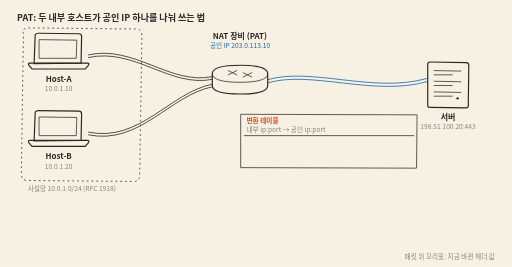
t = 0.00 s
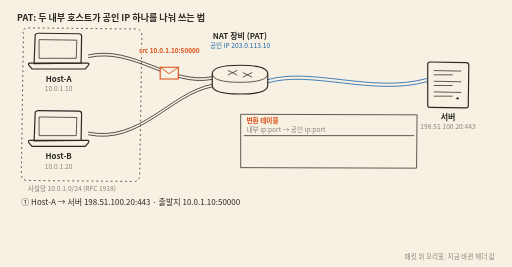
t = 1.65 s
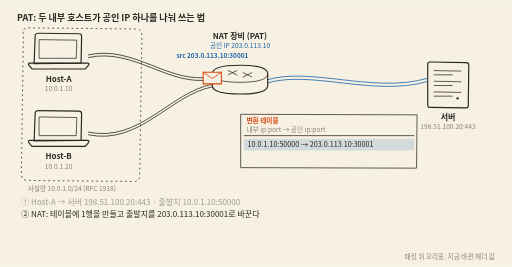
t = 3.33 s
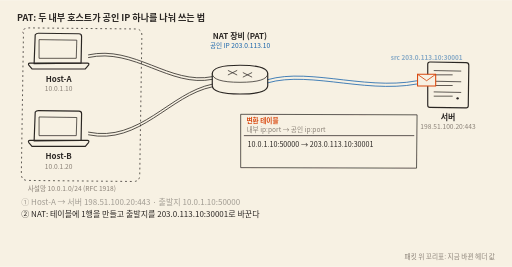
t = 5.00 s
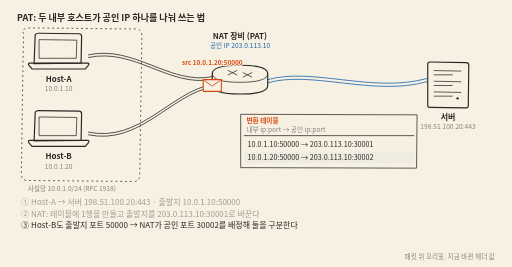
t = 6.64 s
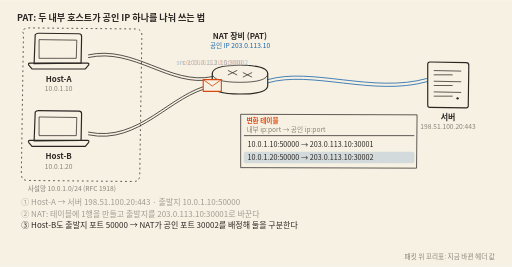
t = 7.05 s

The animated SVG that drew these frames (rendered in a browser with its animation timeline set to each time). Animation: 22 SMIL elements (animate=19,animateMotion=3); frames cover the first 7.05 s, repeats indefinitely.

<svg xmlns="http://www.w3.org/2000/svg" viewBox="0 0 960 500" role="img" aria-labelledby="t d" font-family="Pretendard, 'Apple SD Gothic Neo', 'Noto Sans KR', 'Noto Sans CJK KR', 'Malgun Gothic', 'Segoe UI', sans-serif">
<title id="t">PAT: 두 내부 호스트가 공인 IP 하나를 나눠 쓰는 법</title><desc id="d">사설망 10.0.1.0/24의 Host-A(10.0.1.10)와 Host-B(10.0.1.20)가 둘 다 출발지 포트 50000으로 서버 198.51.100.20:443에 연결한다. NAT 장비는 Host-A의 첫 패킷을 보고 변환 테이블에 10.0.1.10:50000 → 203.0.113.10:30001 행을 만들고 출발지를 공인 주소로 바꾼다. Host-B의 패킷에는 같은 공인 IP의 다른 포트 30002를 배정해 10.0.1.20:50000 → 203.0.113.10:30002 행을 만든다. 서버의 응답은 목적지 203.0.113.10:30002로 돌아오고, NAT는 공인 포트로 테이블을 찾아 2행과 일치시킨 뒤 목적지를 10.0.1.20:50000으로 되돌려 Host-B에 전달한다.</desc>
<style>
  svg{--paper:#f7f1e3;--ink:#2b2724;--soft:#8a8177;--accent:#d9480f;--blue:#1864ab;--wash:#efe5cf}
  @media (prefers-color-scheme:dark){svg{--paper:#1e2240;--ink:#ece6d6;--soft:#9aa0bd;--accent:#ff8b5e;--blue:#8cc8ff;--wash:#272c52}}
  .paper{fill:var(--paper)} .wash{fill:var(--wash)}
  .ink{fill:none;stroke:var(--ink);stroke-width:2.2;stroke-linecap:round;stroke-linejoin:round}
  .thin{fill:none;stroke:var(--ink);stroke-width:1.4;stroke-linecap:round;stroke-linejoin:round}
  .cable{fill:none;stroke:var(--ink);stroke-width:1.5;stroke-linecap:round}
  .trunk{fill:none;stroke:var(--blue);stroke-width:1.5;stroke-linecap:round}
  .fillink{fill:var(--ink)} .t{fill:var(--ink);font-size:15px} .s{fill:var(--soft);font-size:12.5px}
  .h{fill:var(--ink);font-size:17px;font-weight:600} .acc{fill:var(--accent)} .bl{fill:var(--blue)}
  .pk{fill:var(--paper);stroke:var(--accent);stroke-width:2;stroke-linejoin:round}
  .pkl{fill:none;stroke:var(--accent);stroke-width:1.6;stroke-linecap:round;stroke-linejoin:round}
  .tag{font-size:12px;font-weight:700} .cap{font-size:15px;fill:var(--ink)}
  .row{fill:var(--ink);font-size:13.5px} .hl{fill:var(--blue);fill-opacity:.16}
  .halo{paint-order:stroke;stroke:var(--paper);stroke-width:4px;stroke-linejoin:round}
  .static{display:none}
  @media (prefers-reduced-motion:reduce){.motion{display:none}.static{display:inline}}
</style>
<defs><filter id="pen" filterUnits="userSpaceOnUse" x="0" y="0" width="960" height="500">
  <feTurbulence type="fractalNoise" baseFrequency="0.02" numOctaves="2" seed="7"/>
  <feDisplacementMap in="SourceGraphic" scale="1.6"/></filter></defs>
<rect class="paper" width="960" height="500"/>
<text class="h" x="32" y="40">PAT: 두 내부 호스트가 공인 IP 하나를 나눠 쓰는 법</text>
<g filter="url(#pen)">
<path class="cable" d="M166 102.5 C252 83.5 318 159.5 398 143.5"/>
<path class="cable" d="M166 107.5 C252 88.5 318 164.5 398 148.5"/>
<path class="cable" d="M166 247.5 C262 267.5 318 173.5 398 157.5"/>
<path class="cable" d="M166 252.5 C262 272.5 318 178.5 398 162.5"/>
<path class="trunk" d="M502 149 C584 125 700 175 800 147"/>
<path class="trunk" d="M502 155 C584 131 700 181 800 153"/>
<path class="thin" stroke-dasharray="2 7" d="M44 62 q-6 -8 10 -10 l200 2 q12 0 12 12 l-4 262 q0 12 -12 12 l-198 -2 q-12 0 -12 -12 z"/>
<path class="ink" d="M66 65 q2 -3 6 -3 l76 1 q5 0 5 5 l-1 50 l-88 1 z"/>
<path class="thin" d="M74 74 l70 1 l-1 34 l-69 0 z"/>
<path class="ink" d="M56 118 l108 0 q4 0 2 4 l-6 7 l-100 0 l-6 -7 q-2 -4 2 -4"/>
<path class="ink" d="M66 210 q2 -3 6 -3 l76 1 q5 0 5 5 l-1 50 l-88 1 z"/>
<path class="thin" d="M74 219 l70 1 l-1 34 l-69 0 z"/>
<path class="ink" d="M56 263 l108 0 q4 0 2 4 l-6 7 l-100 0 l-6 -7 q-2 -4 2 -4"/>
<path class="ink" d="M398 138 q0 -16 52 -16 q52 0 52 16 l0 22 q0 16 -52 16 q-52 0 -52 -16 z"/>
<path class="thin" d="M398 138 q0 16 52 16 q52 0 52 -16"/>
<path class="thin" d="M428 132 L444 140"/>
<path class="thin" d="M472 144 L456 136"/>
<path class="thin" d="M444 132 L428 140"/>
<path class="thin" d="M456 144 L472 136"/>
<path class="ink" d="M802 120 q0 -4 4 -4 l68 1 q5 0 5 5 l-1 76 q0 4 -4 4 l-68 -1 q-4 0 -4 -4 z"/>
<path class="thin" d="M814 132 l50 1 M814 140 l34 0"/>
<path class="thin" d="M814 152 l50 1 M814 160 l34 0"/>
<path class="thin" d="M814 172 l50 1 M814 180 l34 0"/>
<circle class="fillink" cx="858" cy="184" r="2.2"/>
<path class="thin" d="M452 214 l330 1 l-1 100 l-329 -1 z"/>
<path class="thin" d="M458 254 l318 0"/>
</g>
<text class="t" x="110" y="153" text-anchor="middle" font-weight="600">Host-A</text>
<text class="s" x="110" y="171" text-anchor="middle">10.0.1.10</text>
<text class="t" x="110" y="298" text-anchor="middle" font-weight="600">Host-B</text>
<text class="s" x="110" y="316" text-anchor="middle">10.0.1.20</text>
<text class="s" x="52" y="358">사설망 10.0.1.0/24 (RFC 1918)</text>
<text class="t" x="450" y="72" text-anchor="middle" font-weight="600">NAT 장비 (PAT)</text>
<text class="s bl" x="450" y="90" text-anchor="middle">공인 IP 203.0.113.10</text>
<text class="t" x="840" y="224" text-anchor="middle" font-weight="600">서버</text>
<text class="s" x="840" y="242" text-anchor="middle">198.51.100.20:443</text>
<text class="s acc" x="462" y="231" font-weight="700">변환 테이블</text>
<text class="s" x="462" y="247">내부 ip:port → 공인 ip:port</text>
<g class="motion">
<g opacity="0"><animate attributeName="opacity" dur="14.0s" repeatCount="indefinite" calcMode="linear" keyTimes="0.0000;0.1393;0.1571;0.9429;0.9607;1.0000" values="0;0;1;1;0;0"/>
<rect class="hl" x="457" y="260" width="320" height="22" rx="4" opacity="0"><animate attributeName="opacity" dur="14.0s" repeatCount="indefinite" calcMode="linear" keyTimes="0.0000;0.1571;0.1679;0.2429;0.2714;1.0000" values="0;0;1;1;0;0"/></rect>
<text class="row" x="464" y="276">10.0.1.10:50000 → 203.0.113.10:30001</text></g>
<g opacity="0"><animate attributeName="opacity" dur="14.0s" repeatCount="indefinite" calcMode="linear" keyTimes="0.0000;0.4536;0.4714;0.9429;0.9607;1.0000" values="0;0;1;1;0;0"/>
<rect class="hl" x="457" y="284" width="320" height="22" rx="4" opacity="0"><animate attributeName="opacity" dur="14.0s" repeatCount="indefinite" calcMode="linear" keyTimes="0.0000;0.4714;0.4821;0.5571;0.5857;1.0000" values="0;0;1;1;0;0"/></rect>
<rect class="hl" x="457" y="284" width="320" height="22" rx="4" opacity="0"><animate attributeName="opacity" dur="14.0s" repeatCount="indefinite" calcMode="linear" keyTimes="0.0000;0.7286;0.7393;0.8000;0.8286;1.0000" values="0;0;1;1;0;0"/></rect>
<text class="row" x="464" y="300">10.0.1.20:50000 → 203.0.113.10:30002</text></g>
<g><animate attributeName="opacity" dur="14.0s" repeatCount="indefinite" calcMode="linear" keyTimes="0.0000;0.0071;0.0214;0.3643;0.3786;1.0000" values="0;0;1;1;0;0"/><animateMotion dur="14.0s" repeatCount="indefinite" calcMode="linear" keyPoints="0.0000;0.0000;0.3720;0.3720;1.0000;1.0000" keyTimes="0.0000;0.0429;0.1571;0.2429;0.3571;1.0000" path="M166 105 C252 86 318 162 398 146 L502 152 C584 128 700 178 800 150"/><path class="pk" d="M-17 -11 l34 0 l0 22 l-34 0 z"/><path class="pkl" d="M-17 -11 l17 12 l17 -12"/><g opacity="0"><animate attributeName="opacity" dur="14.0s" repeatCount="indefinite" calcMode="linear" keyTimes="0.0000;0.0071;0.0214;0.1786;0.1929;1.0000" values="0;0;1;1;0;0"/><text class="tag halo acc" x="0" y="-38" text-anchor="middle">src 10.0.1.10:50000</text></g><g opacity="0"><animate attributeName="opacity" dur="14.0s" repeatCount="indefinite" calcMode="linear" keyTimes="0.0000;0.1857;0.2000;0.3500;0.3643;1.0000" values="0;0;1;1;0;0"/><text class="tag halo bl" x="0" y="-38" text-anchor="middle">src 203.0.113.10:30001</text></g></g>
<g><animate attributeName="opacity" dur="14.0s" repeatCount="indefinite" calcMode="linear" keyTimes="0.0000;0.3571;0.3714;0.6500;0.6643;1.0000" values="0;0;1;1;0;0"/><animateMotion dur="14.0s" repeatCount="indefinite" calcMode="linear" keyPoints="0.0000;0.0000;0.3868;0.3868;1.0000;1.0000" keyTimes="0.0000;0.3786;0.4714;0.5571;0.6429;1.0000" path="M166 250 C262 270 318 176 398 160 L502 152 C584 128 700 178 800 150"/><path class="pk" d="M-17 -11 l34 0 l0 22 l-34 0 z"/><path class="pkl" d="M-17 -11 l17 12 l17 -12"/><g opacity="0"><animate attributeName="opacity" dur="14.0s" repeatCount="indefinite" calcMode="linear" keyTimes="0.0000;0.3571;0.3714;0.4929;0.5071;1.0000" values="0;0;1;1;0;0"/><text class="tag halo acc" x="0" y="-38" text-anchor="middle">src 10.0.1.20:50000</text></g><g opacity="0"><animate attributeName="opacity" dur="14.0s" repeatCount="indefinite" calcMode="linear" keyTimes="0.0000;0.5000;0.5143;0.6357;0.6500;1.0000" values="0;0;1;1;0;0"/><text class="tag halo bl" x="0" y="-38" text-anchor="middle">src 203.0.113.10:30002</text></g></g>
<g><animate attributeName="opacity" dur="14.0s" repeatCount="indefinite" calcMode="linear" keyTimes="0.0000;0.6429;0.6571;0.9429;0.9571;1.0000" values="0;0;1;1;0;0"/><animateMotion dur="14.0s" repeatCount="indefinite" calcMode="linear" keyPoints="0.0000;0.0000;0.4550;0.4550;1.0000;1.0000" keyTimes="0.0000;0.6571;0.7286;0.8000;0.9000;1.0000" path="M800 150 C700 178 584 128 502 152 L398 160 C318 176 262 270 166 250"/><path class="pk" d="M-17 -11 l34 0 l0 22 l-34 0 z"/><path class="pkl" d="M-17 -11 l17 12 l17 -12"/><g opacity="0"><animate attributeName="opacity" dur="14.0s" repeatCount="indefinite" calcMode="linear" keyTimes="0.0000;0.6429;0.6571;0.7500;0.7643;1.0000" values="0;0;1;1;0;0"/><text class="tag halo acc" x="0" y="-38" text-anchor="middle">dst 203.0.113.10:30002</text></g><g opacity="0"><animate attributeName="opacity" dur="14.0s" repeatCount="indefinite" calcMode="linear" keyTimes="0.0000;0.7571;0.7714;0.9429;0.9571;1.0000" values="0;0;1;1;0;0"/><text class="tag halo bl" x="0" y="-38" text-anchor="middle">dst 10.0.1.20:50000</text></g></g>
<g opacity="0"><animate attributeName="opacity" dur="14.0s" repeatCount="indefinite" calcMode="linear" keyTimes="0.0000;0.0286;0.0429;0.1571;0.1786;0.9429;0.9714;1.0000" values="0;0;1;1;0.42;0.42;0;0"/><text class="cap" x="40" y="384">① Host-A → 서버 198.51.100.20:443 · 출발지 10.0.1.10:50000</text></g>
<g opacity="0"><animate attributeName="opacity" dur="14.0s" repeatCount="indefinite" calcMode="linear" keyTimes="0.0000;0.1429;0.1571;0.3571;0.3786;0.9429;0.9714;1.0000" values="0;0;1;1;0.42;0.42;0;0"/><text class="cap" x="40" y="406">② NAT: 테이블에 1행을 만들고 출발지를 203.0.113.10:30001로 바꾼다</text></g>
<g opacity="0"><animate attributeName="opacity" dur="14.0s" repeatCount="indefinite" calcMode="linear" keyTimes="0.0000;0.3643;0.3786;0.6429;0.6643;0.9429;0.9714;1.0000" values="0;0;1;1;0.42;0.42;0;0"/><text class="cap" x="40" y="428">③ Host-B도 출발지 포트 50000 → NAT가 공인 포트 30002를 배정해 둘을 구분한다</text></g>
<g opacity="0"><animate attributeName="opacity" dur="14.0s" repeatCount="indefinite" calcMode="linear" keyTimes="0.0000;0.6429;0.6571;0.8000;0.8214;0.9429;0.9714;1.0000" values="0;0;1;1;0.42;0.42;0;0"/><text class="cap" x="40" y="450">④ 응답의 목적지 203.0.113.10:30002 → 공인 포트로 테이블을 찾아 2행과 일치</text></g>
<g opacity="0"><animate attributeName="opacity" dur="14.0s" repeatCount="indefinite" calcMode="linear" keyTimes="0.0000;0.7857;0.8000;0.9143;0.9357;0.9429;0.9714;1.0000" values="0;0;1;1;0.42;0.42;0;0"/><text class="cap" x="40" y="472">⑤ NAT가 목적지를 10.0.1.20:50000으로 되돌려 Host-B에 전달한다</text></g>
<text class="s" x="928" y="486" text-anchor="end">패킷 위 꼬리표: 지금 바뀐 헤더 값</text>
</g>
<g class="static">
<text class="row" x="464" y="276">10.0.1.10:50000 → 203.0.113.10:30001</text>
<text class="row" x="464" y="300">10.0.1.20:50000 → 203.0.113.10:30002</text>
<text class="cap" x="40" y="384">① Host-A → 서버 198.51.100.20:443 · 출발지 10.0.1.10:50000</text>
<text class="cap" x="40" y="406">② NAT: 테이블에 1행을 만들고 출발지를 203.0.113.10:30001로 바꾼다</text>
<text class="cap" x="40" y="428">③ Host-B도 출발지 포트 50000 → NAT가 공인 포트 30002를 배정해 둘을 구분한다</text>
<text class="cap" x="40" y="450">④ 응답의 목적지 203.0.113.10:30002 → 공인 포트로 테이블을 찾아 2행과 일치</text>
<text class="cap" x="40" y="472">⑤ NAT가 목적지를 10.0.1.20:50000으로 되돌려 Host-B에 전달한다</text>
<text class="tag acc" x="214" y="80" font-size="16">①</text>
<text class="tag acc" x="376" y="130" font-size="16">②</text>
<text class="tag acc" x="186" y="236" font-size="16">③</text>
<text class="tag acc" x="640" y="196" font-size="16">④</text>
<text class="tag acc" x="300" y="222" font-size="16">⑤</text>
</g>
</svg>
